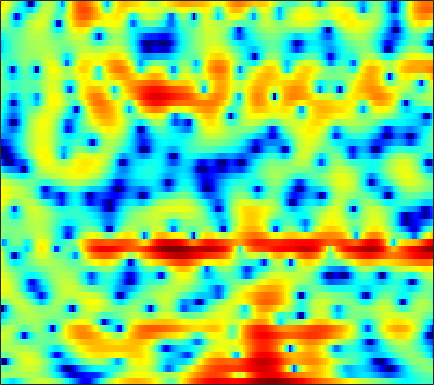

The data file committed next to this chart (first rows):
-1.8815, -2.6133, -3.6758, -4.6999, -5.3799, -5.9533, -5.7784, -5.1873, -4.0531, -2.8202, -1.6328, -0.84816, 0.088897, 0.88496, 1.3824, 1.922, 2.3222, 2.5286, 2.6971, 2.7401, 2.665, 2.5331, 2.2563, 1.8479
0.9601, 0.9179, 0.8672, 0.8364, 0.8324, 0.8628, 0.9311, 1.003, 1.117, 1.25, 1.385, 1.474, 1.565, 1.612, 1.608, 1.539, 1.386, 1.21, 0.8901, 0.4574, -0.0871, -0.5752, -1.331, -2.218
-1.083, -1.089, -0.9461, -0.6377, -0.323, 0.1747, 0.7006, 1.091, 1.569, 1.982, 2.314, 2.499, 2.655, 2.698, 2.657, 2.49, 2.197, 1.889, 1.355, 0.6732, -0.1596, -0.8953, -2.029, -3.358
-13.03, -21.45, -18.42, -9.811, -6.423, -3.362, -1.212, 0.02001, 1.298, 2.245, 2.928, 3.288, 3.582, 3.683, 3.645, 3.446, 3.081, 2.709, 2.082, 1.314, 0.4214, -0.3167, -1.376, -2.498
-1.202, -1.16, -0.9342, -0.4876, -0.05015, 0.6125, 1.284, 1.75, 2.288, 2.703, 2.997, 3.123, 3.165, 3.061, 2.888, 2.518, 1.973, 1.439, 0.5527, -0.5811, -1.981, -3.246, -5.289, -7.827
1.343, 1.408, 1.478, 1.543, 1.583, 1.627, 1.659, 1.671, 1.664, 1.637, 1.589, 1.535, 1.434, 1.278, 1.125, 0.8591, 0.4962, 0.1545, -0.3965, -1.074, -1.871, -2.544, -3.522, -4.512
2.177, 2.085, 1.886, 1.598, 1.312, 0.8518, 0.3073, -0.1412, -0.7563, -1.302, -1.706, -1.866, -1.88, -1.708, -1.507, -1.238, -1.015, -0.8951, -0.8119, -0.8128, -0.8814, -0.9527, -1.01, -0.992
2.985, 2.917, 2.701, 2.297, 1.828, 0.9351, -0.3616, -1.682, -4.111, -7.78, -13.51, -15.75, -10.27, -6.167, -4.154, -2.364, -1.263, -0.7676, -0.4659, -0.5057, -0.7757, -1.071, -1.467, -1.636
0.7759, 1.309, 1.792, 2.01, 1.999, 1.754, 1.229, 0.6811, -0.2228, -1.17, -1.832, -1.954, -1.597, -0.8434, -0.2395, 0.4027, 0.7764, 0.8118, 0.4828, -0.2925, -1.649, -3.22, -6.516, -13.02
-4.215, -3.173, -2.067, -1.198, -0.6812, -0.1443, 0.2314, 0.432, 0.6154, 0.7533, 0.8526, 0.9293, 1.03, 1.135, 1.196, 1.21, 1.131, 0.9851, 0.6602, 0.1906, -0.4003, -0.8956, -1.529, -1.965
-6.981, -6.403, -5.293, -3.998, -3.015, -1.823, -0.8086, -0.1746, 0.4844, 0.9707, 1.296, 1.463, 1.59, 1.631, 1.605, 1.5, 1.356, 1.232, 1.043, 0.8535, 0.6444, 0.4975, 0.3273, 0.2001
-24.62, -20.6, -10.5, -5.95, -3.711, -1.575, -0.06963, 0.742, 1.508, 1.976, 2.196, 2.231, 2.115, 1.845, 1.571, 1.164, 0.7278, 0.4406, 0.1711, 0.04108, 0.07784, 0.2093, 0.4447, 0.646
-1.339, -1.288, -0.7522, 0.0864, 0.7485, 1.523, 2.092, 2.364, 2.517, 2.422, 2.102, 1.704, 0.9711, 0.01359, -0.856, -2.258, -3.939, -5.305, -6.923, -7.227, -5.89, -4.433, -2.579, -1.056
3.128, 3.042, 2.964, 2.886, 2.801, 2.617, 2.309, 1.973, 1.373, 0.5691, -0.4239, -1.29, -2.586, -4.025, -5.216, -6.95, -8.999, -10.91, -13.82, -14.54, -11.16, -8.305, -5.275, -2.974
4.189, 4.061, 3.796, 3.426, 3.07, 2.471, 1.693, 0.9792, -0.1843, -1.632, -3.417, -5.012, -7.47, -10.14, -11.86, -12.67, -11.77, -10.72, -9.262, -7.76, -6.151, -4.944, -3.391, -1.94
4.117, 3.952, 3.619, 3.156, 2.72, 2.01, 1.145, 0.3782, -0.8466, -2.333, -4.178, -5.866, -8.645, -12.09, -14.61, -14.8, -11.86, -9.69, -7.324, -5.435, -3.856, -2.844, -1.647, -0.6096
3.347, 3.101, 2.673, 2.146, 1.699, 1.04, 0.3296, -0.2392, -1.035, -1.87, -2.738, -3.385, -4.162, -4.753, -5.016, -5.01, -4.61, -4.125, -3.348, -2.495, -1.685, -1.11, -0.4084, 0.2001
2.745, 2.253, 1.514, 0.7175, 0.1249, -0.6091, -1.226, -1.596, -1.948, -2.163, -2.262, -2.277, -2.23, -2.117, -1.966, -1.698, -1.37, -1.073, -0.6765, -0.2724, 0.07611, 0.321, 0.6156, 0.833
2.83, 1.802, 0.2586, -1.422, -2.716, -4.244, -5.192, -5.305, -4.808, -3.973, -3.071, -2.429, -1.657, -0.9599, -0.4602, 0.1416, 0.6715, 0.9957, 1.353, 1.577, 1.706, 1.719, 1.625, 1.451
3.349, 1.792, -0.5589, -3.442, -6.332, -12.45, -37.2, -16.13, -9.284, -6.006, -4.091, -3.056, -1.879, -0.6925, 0.1561, 1.233, 2.185, 2.742, 3.24, 3.405, 3.237, 2.86, 2.075, 1.1
1.544, -0.4464, -1.905, -2.44, -2.722, -3.163, -3.44, -3.433, -3.303, -3.434, -4.292, -5.527, -6.934, -5.162, -2.46, 0.7028, 2.979, 4.149, 5.035, 5.264, 4.773, 3.933, 2.132, -0.9148
-4.323, -8.819, -7.546, -3.893, -2.203, -0.9139, -0.3024, -0.192, -0.3945, -1.129, -2.404, -3.673, -4.914, -3.811, -1.924, 0.6688, 2.624, 3.606, 4.393, 4.578, 4.198, 3.615, 2.321, 0.5801
0.4215, -0.2174, -0.6764, -0.7008, -0.5613, -0.3135, -0.1152, -0.01516, 0.03321, -0.008715, -0.07258, -0.06461, 0.08231, 0.452, 0.8373, 1.433, 1.987, 2.286, 2.502, 2.457, 2.151, 1.727, 0.9256, -0.05118
0.3967, 0.2448, 0.05547, -0.08637, -0.1518, -0.1767, -0.1369, -0.06742, 0.05853, 0.2495, 0.4778, 0.6722, 0.9525, 1.225, 1.444, 1.689, 1.85, 1.923, 1.884, 1.698, 1.343, 0.9505, 0.3139, -0.5135
-0.1505, -0.2003, -0.409, -0.7219, -0.9715, -1.224, -1.299, -1.212, -0.9093, -0.4344, 0.1112, 0.521, 1.034, 1.458, 1.715, 1.954, 2.07, 2.081, 1.98, 1.742, 1.374, 1.03, 0.4698, -0.2024
0.6785, 0.2665, -0.6397, -1.941, -3.128, -4.774, -5.756, -5.503, -4.073, -2.333, -0.7867, 0.1648, 1.153, 1.873, 2.236, 2.533, 2.65, 2.611, 2.437, 2.136, 1.715, 1.346, 0.7651, 0.1462
2.987, 2.259, 0.8496, -1.227, -3.424, -7.769, -13.47, -11.54, -6.085, -2.615, -0.3741, 0.7998, 1.882, 2.544, 2.826, 2.957, 2.852, 2.65, 2.242, 1.716, 1.104, 0.579, -0.1576, -0.9649
4.588, 4.058, 3.192, 2.178, 1.38, 0.4354, -0.1349, -0.1991, 0.1463, 0.7393, 1.343, 1.702, 1.996, 2.031, 1.894, 1.487, 0.8307, 0.2164, -0.7385, -1.766, -2.752, -3.429, -4.294, -5.258
4.881, 4.586, 4.132, 3.637, 3.27, 2.824, 2.459, 2.249, 2.053, 1.907, 1.756, 1.592, 1.254, 0.7214, 0.152, -0.8903, -2.316, -3.696, -5.999, -8.723, -11.09, -11.61, -10.92, -10.07
4.563, 4.359, 4.034, 3.671, 3.386, 3.01, 2.648, 2.39, 2.06, 1.746, 1.409, 1.124, 0.6602, 0.05944, -0.5484, -1.614, -3.11, -4.598, -7.275, -11.07, -15.36, -15.27, -11.83, -9.136
3.257, 2.996, 2.598, 2.172, 1.843, 1.4, 0.9751, 0.6783, 0.3131, 0.005307, -0.2269, -0.351, -0.4711, -0.5967, -0.7191, -0.9914, -1.411, -1.836, -2.49, -3.096, -3.469, -3.478, -3.154, -2.566
0.0868, -0.4023, -1.069, -1.72, -2.174, -2.755, -3.329, -3.774, -4.362, -4.871, -5.069, -4.897, -4.216, -3.237, -2.446, -1.497, -0.7157, -0.2633, 0.1956, 0.5447, 0.8421, 1.038, 1.318, 1.596
-5.003, -6.038, -7.362, -8.434, -8.945, -9.265, -9.529, -9.951, -11.13, -13.56, -17.87, -18.59, -12.53, -7.712, -5.144, -2.6, -0.7436, 0.3202, 1.408, 2.183, 2.721, 2.999, 3.247, 3.358
-10.91, -13.13, -17.14, -22.72, -23.39, -18.07, -14.54, -12.98, -12.01, -11.86, -11.75, -10.89, -8.378, -5.393, -3.32, -1.018, 0.7899, 1.852, 2.94, 3.682, 4.112, 4.263, 4.227, 3.961
-16.23, -17.33, -18.16, -18.38, -17.61, -15.28, -12.56, -10.71, -8.641, -6.927, -5.351, -4.178, -2.588, -0.9645, 0.1918, 1.614, 2.815, 3.553, 4.29, 4.74, 4.894, 4.799, 4.374, 3.589
-32.15, -24.1, -18.39, -15.2, -13.38, -11.25, -9.315, -7.948, -6.219, -4.596, -3.075, -1.996, -0.6402, 0.616, 1.468, 2.48, 3.312, 3.807, 4.262, 4.471, 4.417, 4.179, 3.6, 2.666
-13.16, -13.08, -12.34, -11.2, -10.26, -8.945, -7.572, -6.535, -5.158, -3.78, -2.451, -1.491, -0.2763, 0.8171, 1.562, 2.412, 3.097, 3.478, 3.81, 3.919, 3.79, 3.543, 2.999, 2.223
-8.546, -8.74, -8.853, -8.743, -8.518, -7.995, -7.221, -6.471, -5.266, -3.939, -2.579, -1.582, -0.329, 0.8057, 1.558, 2.411, 3.08, 3.452, 3.771, 3.873, 3.75, 3.511, 2.984, 2.238
-6.384, -7.032, -8.011, -9.097, -9.859, -10.51, -10.27, -9.36, -7.54, -5.504, -3.543, -2.207, -0.6338, 0.7108, 1.568, 2.526, 3.259, 3.677, 4.042, 4.19, 4.119, 3.899, 3.396, 2.618
-5.165, -6.257, -8.131, -10.75, -13.61, -20.58, -30.4, -17.7, -11.3, -7.48, -4.704, -3.042, -1.209, 0.2644, 1.188, 2.211, 3.006, 3.48, 3.931, 4.184, 4.227, 4.111, 3.751, 3.11
-3.928, -4.934, -6.462, -8.162, -9.404, -10.64, -10.8, -10.09, -8.376, -6.415, -4.529, -3.266, -1.812, -0.5841, 0.1883, 1.077, 1.847, 2.344, 2.921, 3.376, 3.67, 3.78, 3.728, 3.442
-2.719, -3.67, -5.09, -6.596, -7.643, -8.622, -8.709, -8.193, -7.023, -5.59, -4.229, -3.347, -2.398, -1.714, -1.346, -0.9284, -0.4514, 0.01636, 0.853, 1.79, 2.676, 3.214, 3.697, 3.897
-1.751, -2.765, -4.68, -7.41, -10.37, -16.27, -17.5, -12.77, -8.394, -5.678, -4.013, -3.257, -2.823, -3.126, -3.804, -5.375, -7.041, -6.829, -4.196, -1.174, 1.22, 2.545, 3.799, 4.52
-1.091, -1.659, -2.877, -4.564, -6.024, -7.759, -8.004, -7.075, -5.388, -3.86, -2.814, -2.389, -2.384, -3.05, -4.093, -6.315, -9.082, -9.185, -5.512, -1.862, 0.8066, 2.251, 3.629, 4.439
-0.8871, -1.104, -1.577, -2.164, -2.562, -2.927, -3.058, -2.938, -2.59, -2.182, -1.807, -1.621, -1.553, -1.643, -1.787, -1.948, -1.828, -1.491, -0.6703, 0.4568, 1.608, 2.371, 3.145, 3.612
-0.7555, -1.103, -1.663, -2.251, -2.635, -2.949, -2.999, -2.871, -2.515, -2.12, -1.783, -1.61, -1.456, -1.413, -1.4, -1.345, -1.103, -0.7308, -0.0564, 0.7756, 1.62, 2.217, 2.822, 3.168
-0.5468, -1.316, -2.658, -4.31, -5.602, -6.778, -6.491, -5.548, -4.093, -2.858, -2.072, -1.783, -1.794, -2.228, -2.757, -3.499, -3.846, -3.447, -2.091, -0.4168, 1.131, 2.076, 3.029, 3.59
-0.1744, -1.122, -3.005, -5.973, -9.576, -18.5, -13.52, -8.382, -4.547, -2.38, -1.238, -0.9103, -1.197, -2.378, -4.046, -8.173, -20.59, -16.28, -6.045, -1.551, 1.186, 2.549, 3.759, 4.41
-1.351, -1.6, -2.159, -2.867, -3.387, -3.74, -3.359, -2.713, -1.661, -0.7149, -0.08149, 0.1369, 0.06601, -0.3966, -0.9496, -1.768, -2.205, -1.885, -0.7148, 0.7393, 2.056, 2.824, 3.491, 3.74
-4.259, -3.707, -3.126, -2.71, -2.424, -2.036, -1.597, -1.225, -0.7178, -0.2425, 0.1456, 0.3497, 0.5302, 0.6061, 0.6171, 0.6398, 0.7735, 0.9343, 1.256, 1.654, 2.018, 2.212, 2.323, 2.209
-6.601, -5.501, -4.33, -3.407, -2.826, -2.15, -1.572, -1.169, -0.6765, -0.2455, 0.1315, 0.3787, 0.6527, 0.873, 1.012, 1.178, 1.329, 1.426, 1.541, 1.63, 1.661, 1.635, 1.522, 1.308
-6.64, -5.561, -4.399, -3.444, -2.848, -2.171, -1.584, -1.197, -0.7194, -0.2801, 0.1205, 0.4018, 0.7304, 1.014, 1.197, 1.395, 1.515, 1.579, 1.601, 1.54, 1.41, 1.272, 1.032, 0.7509
-4.604, -3.952, -3.22, -2.632, -2.268, -1.853, -1.468, -1.182, -0.7858, -0.3513, 0.09992, 0.4328, 0.8667, 1.255, 1.499, 1.746, 1.9, 1.943, 1.895, 1.719, 1.418, 1.111, 0.6105, 0.04919
-1.744, -1.526, -1.377, -1.418, -1.531, -1.714, -1.833, -1.78, -1.49, -0.9646, -0.2787, 0.2619, 0.9666, 1.589, 1.982, 2.387, 2.663, 2.74, 2.682, 2.429, 1.93, 1.371, 0.372, -0.947
0.9878, 0.8655, 0.3465, -0.5945, -1.602, -3.302, -5.125, -5.989, -5.582, -3.945, -2.146, -0.9525, 0.3296, 1.345, 1.969, 2.652, 3.127, 3.364, 3.483, 3.322, 2.836, 2.219, 0.9773, -0.9105
2.682, 2.401, 1.524, 0.03621, -1.631, -4.914, -10.22, -16.17, -12.95, -7.592, -4.693, -3.286, -1.962, -0.9549, -0.2813, 0.6156, 1.452, 2.042, 2.637, 2.92, 2.88, 2.607, 1.889, 0.809
4.445, 4.144, 3.402, 2.23, 1.138, -0.5275, -2.179, -3.204, -4.005, -4.371, -4.686, -5.109, -5.858, -6.437, -6.173, -4.695, -2.512, -1.023, 0.5694, 1.689, 2.313, 2.469, 2.296, 1.728
5.521, 5.15, 4.428, 3.452, 2.602, 1.341, -0.0008425, -1.037, -2.429, -3.875, -5.533, -7.162, -10.48, -16.98, -21.86, -11.89, -6.517, -3.92, -1.513, 0.1356, 1.185, 1.655, 1.917, 1.716
